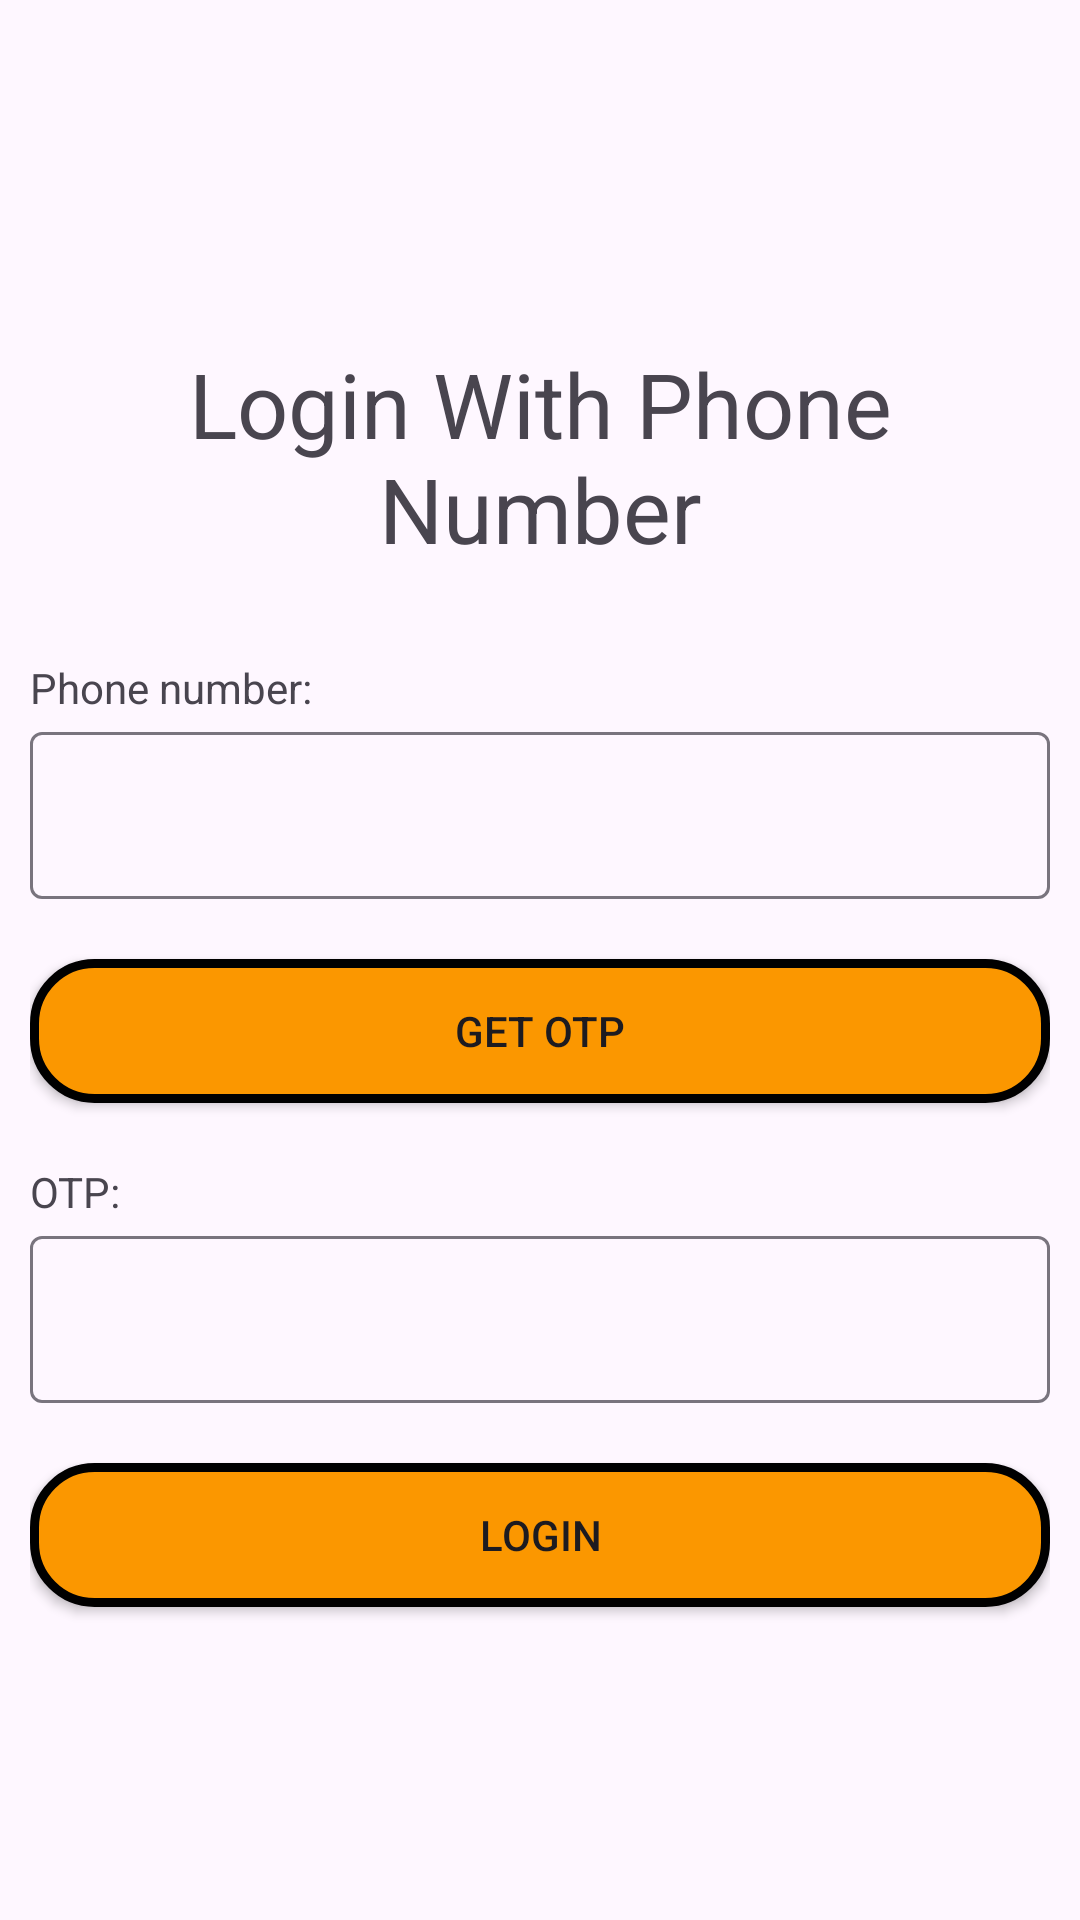

This screen was rendered from an Android layout file. Write that file and the resources it references.
<!-- AndroidManifest.xml: application theme Theme.Lab1_doanbv -->
<!-- res/layout/activity_login_with_phone_number.xml -->
<?xml version="1.0" encoding="utf-8"?>
<LinearLayout xmlns:android="http://schemas.android.com/apk/res/android"
    xmlns:app="http://schemas.android.com/apk/res-auto"
    xmlns:tools="http://schemas.android.com/tools"
    android:layout_width="match_parent"
    android:layout_height="match_parent"
    tools:context=".LoginWithPhoneNumber"
    android:gravity="center"
    android:orientation="vertical"
    android:padding="10dp"
    >
    <TextView
        android:layout_width="match_parent"
        android:layout_height="wrap_content"
        android:text="Login With Phone Number"
        android:gravity="center"
        android:textSize="30dp"
        android:layout_marginVertical="30dp"
        />
    <TextView
        android:layout_width="match_parent"
        android:layout_height="wrap_content"
        android:text="Phone number:"
        />
    <com.google.android.material.textfield.TextInputLayout
        android:layout_width="match_parent"
        android:layout_height="wrap_content">
        <com.google.android.material.textfield.TextInputEditText
            android:layout_width="match_parent"
            android:layout_height="wrap_content"
            android:id="@+id/txt_phoneNumber"
            />
    </com.google.android.material.textfield.TextInputLayout>
    <androidx.appcompat.widget.AppCompatButton
        android:id="@+id/btn_getOTP"
        android:layout_width="match_parent"
        android:layout_height="wrap_content"
        android:text="get OTP"
        android:background="@drawable/btn_boder"
        android:layout_marginVertical="20dp"
        />
    <TextView
        android:layout_width="match_parent"
        android:layout_height="wrap_content"
        android:text="OTP:"
        />
    <com.google.android.material.textfield.TextInputLayout
        android:layout_width="match_parent"
        android:layout_height="wrap_content">
        <com.google.android.material.textfield.TextInputEditText
            android:layout_width="match_parent"
            android:layout_height="wrap_content"
            android:id="@+id/txt_OTP"
            />
    </com.google.android.material.textfield.TextInputLayout>
    <androidx.appcompat.widget.AppCompatButton
        android:id="@+id/btn_Login"
        android:layout_width="match_parent"
        android:layout_height="wrap_content"
        android:text="Login"
        android:background="@drawable/btn_boder"
        android:layout_marginVertical="20dp"
        />

</LinearLayout>
<!-- resources referenced by this layout -->
<resources>
  <!-- drawable btn_boder (drawable) -->
  <?xml version="1.0" encoding="utf-8"?>
  <shape xmlns:android="http://schemas.android.com/apk/res/android">
      <stroke android:width="3dp"/>
      <corners android:radius="20dp"/>
      <solid android:color="#FB9700"/>
  </shape>
  <style name="Theme.Lab1_doanbv" parent="Base.Theme.Lab1_doanbv" />
  <style name="Base.Theme.Lab1_doanbv" parent="Theme.Material3.DayNight.NoActionBar">
          
          
      </style>
</resources>
